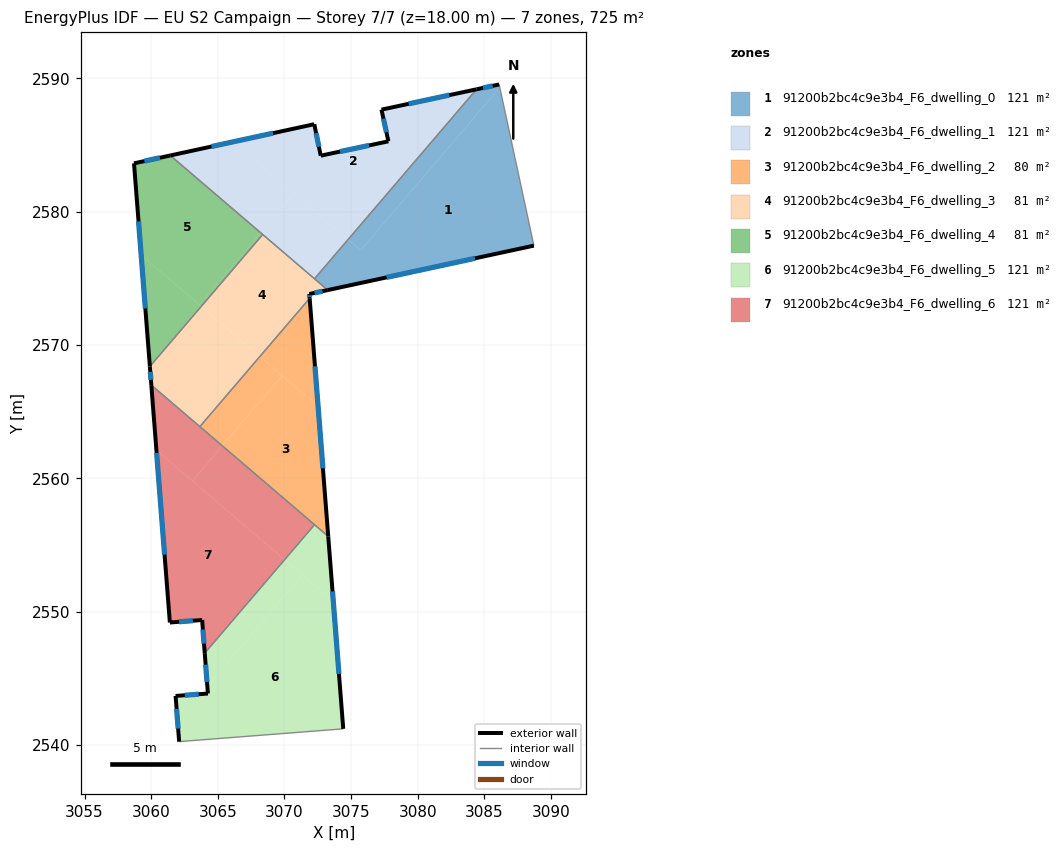
=== STOREY PLAN SPEC (per zone: floor XY polygon, exterior-wall plan segments, windows/doors) ===
zone 1: 91200b2bc4c9e3b4_F6_dwelling_0  (120.9 m²)
  floor: (3086.11, 2589.55) (3086.16, 2589.32) (3075.72, 2577.12) (3074.78, 2577.92) (3084.41, 2589.19)
  floor: (3086.16, 2589.32) (3086.11, 2589.55) (3088.72, 2577.46) (3073.24, 2574.12) (3072.25, 2574.97) (3074.78, 2577.92) (3075.72, 2577.12)
  exterior wall: (3086.11, 2589.55) – (3084.41, 2589.19)  [1.7 m]
    window: (3085.63, 2589.45) – (3084.90, 2589.29)  [1.0 m²]
  exterior wall: (3073.24, 2574.12) – (3088.72, 2577.46)  [15.8 m]
    window: (3077.67, 2575.07) – (3084.30, 2576.50)  [8.7 m²]
  interior walls: 3
zone 2: 91200b2bc4c9e3b4_F6_dwelling_1  (120.8 m²)
  floor: (3084.41, 2589.19) (3074.78, 2577.92) (3066.20, 2585.26) (3072.24, 2586.57) (3072.72, 2584.21) (3077.80, 2585.29) (3077.28, 2587.66)
  floor: (3070.75, 2581.37) (3068.22, 2578.42) (3061.43, 2584.22) (3066.20, 2585.26)
  floor: (3074.78, 2577.92) (3072.25, 2574.97) (3068.22, 2578.42) (3070.75, 2581.37)
  exterior wall: (3077.80, 2585.29) – (3072.72, 2584.21)  [5.2 m]
    window: (3076.35, 2584.98) – (3074.17, 2584.52)  [2.9 m²]
  exterior wall: (3077.28, 2587.66) – (3077.80, 2585.29)  [2.4 m]
    window: (3077.43, 2586.98) – (3077.65, 2585.96)  [1.3 m²]
  exterior wall: (3084.41, 2589.19) – (3077.28, 2587.66)  [7.3 m]
    window: (3082.38, 2588.75) – (3079.32, 2588.10)  [4.0 m²]
  exterior wall: (3072.24, 2586.57) – (3061.43, 2584.22)  [11.1 m]
    window: (3069.15, 2585.90) – (3064.52, 2584.89)  [6.1 m²]
  exterior wall: (3072.72, 2584.21) – (3072.24, 2586.57)  [2.4 m]
    window: (3072.58, 2584.88) – (3072.38, 2585.89)  [1.3 m²]
  interior walls: 3
zone 3: 91200b2bc4c9e3b4_F6_dwelling_2  (80.3 m²)
  floor: (3072.52, 2565.39) (3073.28, 2555.64) (3065.33, 2562.44) (3069.83, 2567.70)
  floor: (3071.89, 2573.51) (3072.52, 2565.39) (3068.15, 2569.13)
  floor: (3069.83, 2567.70) (3065.33, 2562.44) (3063.65, 2563.88) (3068.15, 2569.13)
  exterior wall: (3073.28, 2555.64) – (3071.89, 2573.51)  [17.9 m]
    window: (3072.89, 2560.74) – (3072.29, 2568.40)  [9.9 m²]
  interior walls: 3
zone 4: 91200b2bc4c9e3b4_F6_dwelling_3  (80.8 m²)
  floor: (3073.24, 2574.12) (3071.87, 2573.82) (3071.89, 2573.51) (3068.15, 2569.13) (3063.75, 2572.89) (3068.37, 2578.29)
  floor: (3068.15, 2569.13) (3063.65, 2563.88) (3060.01, 2566.99) (3059.90, 2568.39) (3063.75, 2572.89)
  exterior wall: (3059.90, 2568.39) – (3060.01, 2566.99)  [1.4 m]
    window: (3059.93, 2567.99) – (3059.98, 2567.39)  [0.8 m²]
  exterior wall: (3071.87, 2573.82) – (3073.24, 2574.12)  [1.4 m]
    window: (3072.26, 2573.91) – (3072.85, 2574.04)  [0.8 m²]
  exterior wall: (3071.89, 2573.51) – (3071.87, 2573.82)  [0.3 m]
    window: (3071.88, 2573.60) – (3071.87, 2573.73)  [0.2 m²]
  interior walls: 5
zone 5: 91200b2bc4c9e3b4_F6_dwelling_4  (80.6 m²)
  floor: (3068.22, 2578.42) (3063.61, 2573.02) (3059.25, 2576.75) (3058.71, 2583.63) (3061.43, 2584.22)
  floor: (3068.37, 2578.29) (3063.75, 2572.89) (3063.61, 2573.02) (3068.22, 2578.42)
  floor: (3063.75, 2572.89) (3059.90, 2568.39) (3059.25, 2576.75)
  exterior wall: (3058.71, 2583.63) – (3059.90, 2568.39)  [15.3 m]
    window: (3059.05, 2579.28) – (3059.56, 2572.74)  [8.4 m²]
  exterior wall: (3061.43, 2584.22) – (3058.71, 2583.63)  [2.8 m]
    window: (3060.66, 2584.05) – (3059.49, 2583.80)  [1.5 m²]
  interior walls: 2
zone 6: 91200b2bc4c9e3b4_F6_dwelling_5  (120.8 m²)
  floor: (3073.66, 2550.76) (3074.41, 2541.20) (3062.10, 2540.24) (3061.83, 2543.67) (3064.26, 2543.85) (3064.21, 2544.40) (3071.35, 2552.74)
  floor: (3071.35, 2552.74) (3064.21, 2544.40) (3064.02, 2546.88) (3070.01, 2553.89)
  floor: (3073.28, 2555.64) (3073.66, 2550.76) (3070.01, 2553.89) (3072.26, 2556.52)
  exterior wall: (3064.02, 2546.88) – (3064.26, 2543.85)  [3.0 m]
    window: (3064.09, 2546.01) – (3064.19, 2544.71)  [1.7 m²]
  exterior wall: (3074.41, 2541.20) – (3073.28, 2555.64)  [14.5 m]
    window: (3074.09, 2545.32) – (3073.61, 2551.51)  [8.0 m²]
  exterior wall: (3061.83, 2543.67) – (3062.10, 2540.24)  [3.4 m]
    window: (3061.91, 2542.69) – (3062.02, 2541.22)  [1.9 m²]
  exterior wall: (3064.26, 2543.85) – (3061.83, 2543.67)  [2.4 m]
    window: (3063.56, 2543.80) – (3062.52, 2543.72)  [1.3 m²]
  interior walls: 3
zone 7: 91200b2bc4c9e3b4_F6_dwelling_6  (120.8 m²)
  floor: (3065.33, 2562.44) (3063.08, 2559.81) (3060.39, 2562.11) (3060.01, 2566.99)
  floor: (3070.01, 2553.89) (3064.02, 2546.88) (3063.82, 2549.36) (3061.40, 2549.18) (3060.39, 2562.11)
  floor: (3072.26, 2556.52) (3070.01, 2553.89) (3063.08, 2559.81) (3065.33, 2562.44)
  exterior wall: (3063.82, 2549.36) – (3064.02, 2546.88)  [2.5 m]
    window: (3063.88, 2548.65) – (3063.96, 2547.59)  [1.4 m²]
  exterior wall: (3061.40, 2549.18) – (3063.82, 2549.36)  [2.4 m]
    window: (3062.09, 2549.23) – (3063.13, 2549.31)  [1.3 m²]
  exterior wall: (3060.01, 2566.99) – (3061.40, 2549.18)  [17.9 m]
    window: (3060.41, 2561.90) – (3061.00, 2554.27)  [9.8 m²]
  interior walls: 3

=== DERIVED (storey summary) ===
Building: EU S2 Campaign
Storey: 7 of 7  (floor level z = 18.00 m)
Storey gross floor area: 725.1 m²
Zones on this storey: 7
  - 91200b2bc4c9e3b4_F6_dwelling_0: floor 120.9 m²; exterior wall 17.6 m (52.7 m²); 2 window(s) 9.7 m²; WWR 18.4%
  - 91200b2bc4c9e3b4_F6_dwelling_1: floor 120.8 m²; exterior wall 28.4 m (85.2 m²); 5 window(s) 15.6 m²; WWR 18.4%
  - 91200b2bc4c9e3b4_F6_dwelling_2: floor 80.3 m²; exterior wall 17.9 m (53.8 m²); 1 window(s) 9.9 m²; WWR 18.4%
  - 91200b2bc4c9e3b4_F6_dwelling_3: floor 80.8 m²; exterior wall 3.1 m (9.4 m²); 3 window(s) 1.7 m²; WWR 18.4%
  - 91200b2bc4c9e3b4_F6_dwelling_4: floor 80.6 m²; exterior wall 18.1 m (54.2 m²); 2 window(s) 10.0 m²; WWR 18.4%
  - 91200b2bc4c9e3b4_F6_dwelling_5: floor 120.8 m²; exterior wall 23.4 m (70.2 m²); 4 window(s) 12.9 m²; WWR 18.4%
  - 91200b2bc4c9e3b4_F6_dwelling_6: floor 120.8 m²; exterior wall 22.8 m (68.4 m²); 3 window(s) 12.6 m²; WWR 18.4%
Zone adjacency (shared interzone walls):
  - 91200b2bc4c9e3b4_F6_dwelling_0 ↔ 91200b2bc4c9e3b4_F6_dwelling_1
  - 91200b2bc4c9e3b4_F6_dwelling_0 ↔ 91200b2bc4c9e3b4_F6_dwelling_3
  - 91200b2bc4c9e3b4_F6_dwelling_1 ↔ 91200b2bc4c9e3b4_F6_dwelling_3
  - 91200b2bc4c9e3b4_F6_dwelling_1 ↔ 91200b2bc4c9e3b4_F6_dwelling_4
  - 91200b2bc4c9e3b4_F6_dwelling_2 ↔ 91200b2bc4c9e3b4_F6_dwelling_3
  - 91200b2bc4c9e3b4_F6_dwelling_2 ↔ 91200b2bc4c9e3b4_F6_dwelling_5
  - 91200b2bc4c9e3b4_F6_dwelling_2 ↔ 91200b2bc4c9e3b4_F6_dwelling_6
  - 91200b2bc4c9e3b4_F6_dwelling_3 ↔ 91200b2bc4c9e3b4_F6_dwelling_4
  - 91200b2bc4c9e3b4_F6_dwelling_3 ↔ 91200b2bc4c9e3b4_F6_dwelling_6
  - 91200b2bc4c9e3b4_F6_dwelling_5 ↔ 91200b2bc4c9e3b4_F6_dwelling_6